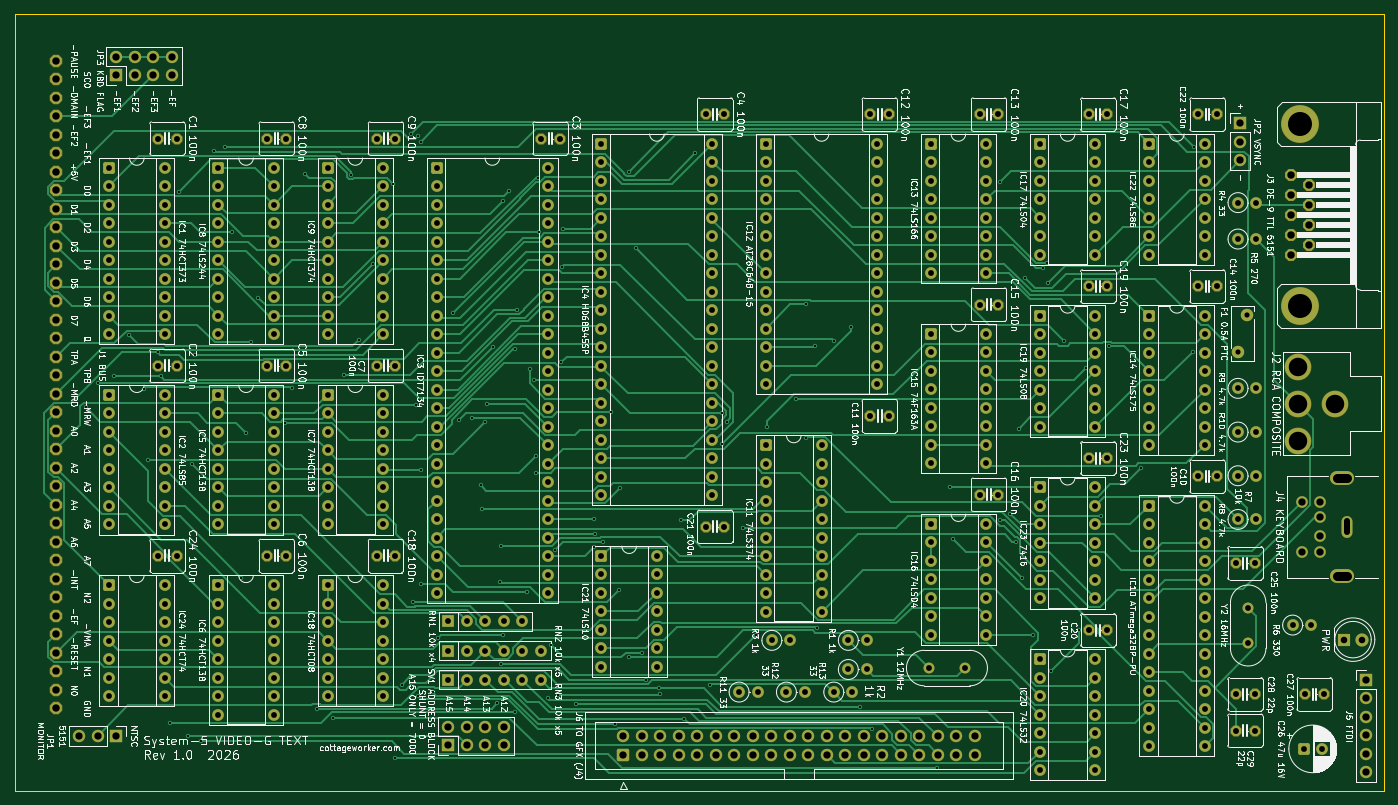
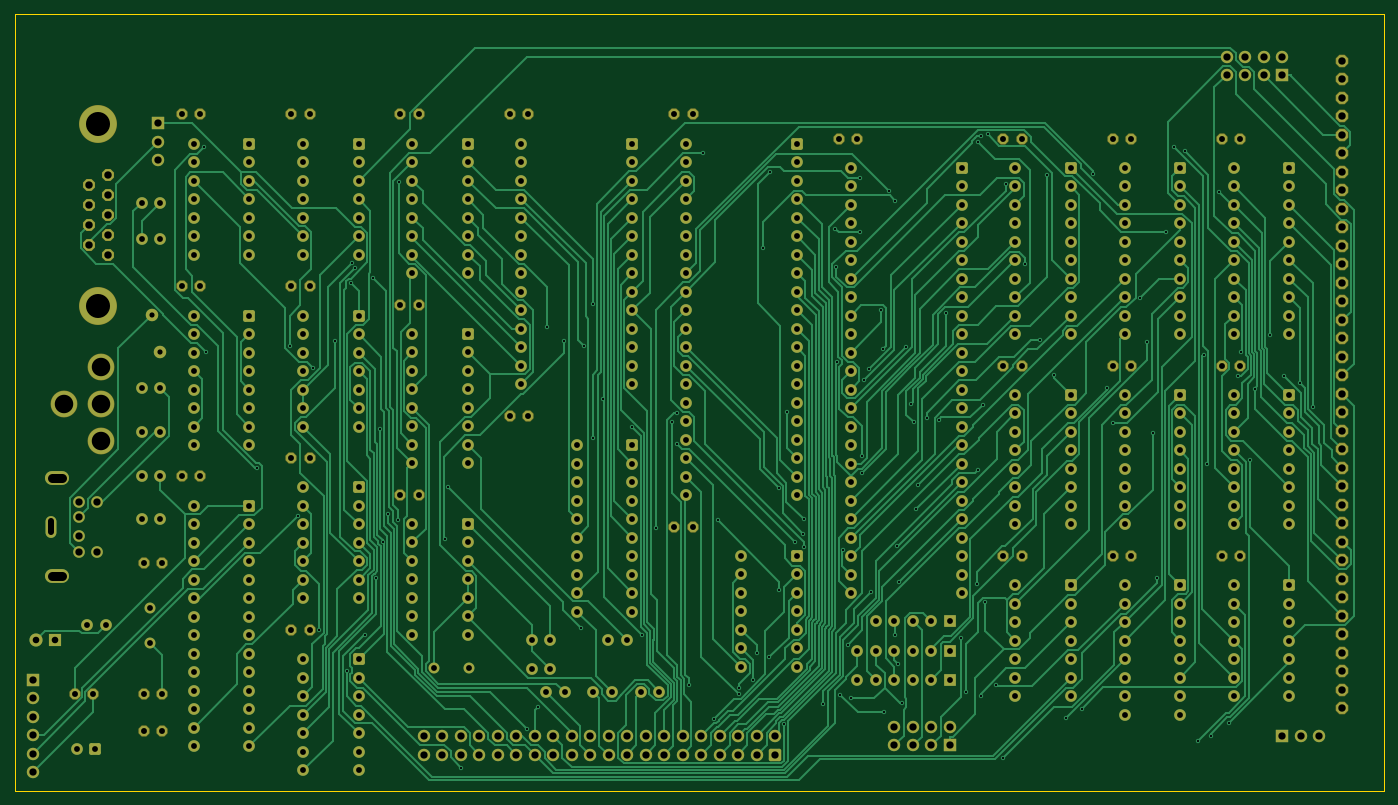
Circuit board: 11 layer files. Board 188.0 x 106.6 mm.
- bottom_copper: video-g-text-B_Cu.gbr (128407 bytes)
- bottom_mask: video-g-text-B_Mask.gbr (22173 bytes)
- bottom_silk: video-g-text-B_Silkscreen.gbr (458 bytes)
- outline: video-g-text-Edge_Cuts.gbr (675 bytes)
- top_copper: video-g-text-F_Cu.gbr (97365 bytes)
- top_mask: video-g-text-F_Mask.gbr (22173 bytes)
- top_silk: video-g-text-F_Silkscreen.gbr (457635 bytes)
- inner_copper: video-g-text-In1_Cu.gbr (1063675 bytes)
- inner_copper: video-g-text-In2_Cu.gbr (1040784 bytes)
- drill: video-g-text-NPTH.drl (264 bytes)
- drill: video-g-text-PTH.drl (12788 bytes)

=== bottom_copper: video-g-text-B_Cu.gbr (128407 bytes, source omitted) ===
=== bottom_mask: video-g-text-B_Mask.gbr (22173 bytes, source omitted) ===
=== bottom_silk: video-g-text-B_Silkscreen.gbr ===
%TF.GenerationSoftware,KiCad,Pcbnew,10.0.6*%
%TF.CreationDate,2026-11-22T14:26:00-05:00*%
%TF.ProjectId,video-g-text,76696465-6f2d-4672-9d74-6578742e6b69,rev?*%
%TF.SameCoordinates,Original*%
%TF.FileFunction,Legend,Bot*%
%TF.FilePolarity,Positive*%
%FSLAX46Y46*%
G04 Gerber Fmt 4.6, Leading zero omitted, Abs format (unit mm)*
G04 Created by KiCad (PCBNEW 10.0.6) date 2026-11-22 14:26:00*
%MOMM*%
%LPD*%
G01*
G04 APERTURE LIST*
G04 APERTURE END LIST*
M02*

=== outline: video-g-text-Edge_Cuts.gbr ===
%TF.GenerationSoftware,KiCad,Pcbnew,10.0.6*%
%TF.CreationDate,2026-11-22T14:26:00-05:00*%
%TF.ProjectId,video-g-text,76696465-6f2d-4672-9d74-6578742e6b69,rev?*%
%TF.SameCoordinates,Original*%
%TF.FileFunction,Profile,NP*%
%FSLAX46Y46*%
G04 Gerber Fmt 4.6, Leading zero omitted, Abs format (unit mm)*
G04 Created by KiCad (PCBNEW 10.0.6) date 2026-11-22 14:26:00*
%MOMM*%
%LPD*%
G01*
G04 APERTURE LIST*
%TA.AperFunction,Profile*%
%ADD10C,0.100000*%
%TD*%
G04 APERTURE END LIST*
D10*
X10025000Y349999D02*
X198025000Y349999D01*
X10025000Y-106215000D02*
X10025000Y349999D01*
X198025000Y349999D02*
X198025000Y-106215000D01*
X198025000Y-106215000D02*
X10025000Y-106215000D01*
M02*

=== top_copper: video-g-text-F_Cu.gbr (97365 bytes, source omitted) ===
=== top_mask: video-g-text-F_Mask.gbr (22173 bytes, source omitted) ===
=== top_silk: video-g-text-F_Silkscreen.gbr (457635 bytes, source omitted) ===
=== inner_copper: video-g-text-In1_Cu.gbr (1063675 bytes, source omitted) ===
=== inner_copper: video-g-text-In2_Cu.gbr (1040784 bytes, source omitted) ===
=== drill: video-g-text-NPTH.drl ===
M48
; DRILL file KiCad 10.0.6 date 2026-11-22T14:26:01
; FORMAT={-:-/ absolute / metric / decimal}
; #@! TF.CreationDate,2026-11-22T14:26:01-05:00
; #@! TF.GenerationSoftware,Kicad,Pcbnew,10.0.6
; #@! TF.FileFunction,NonPlated,1,4,NPTH
FMAT,2
METRIC
%
G90
G05
M30

=== drill: video-g-text-PTH.drl (12788 bytes, source omitted) ===
